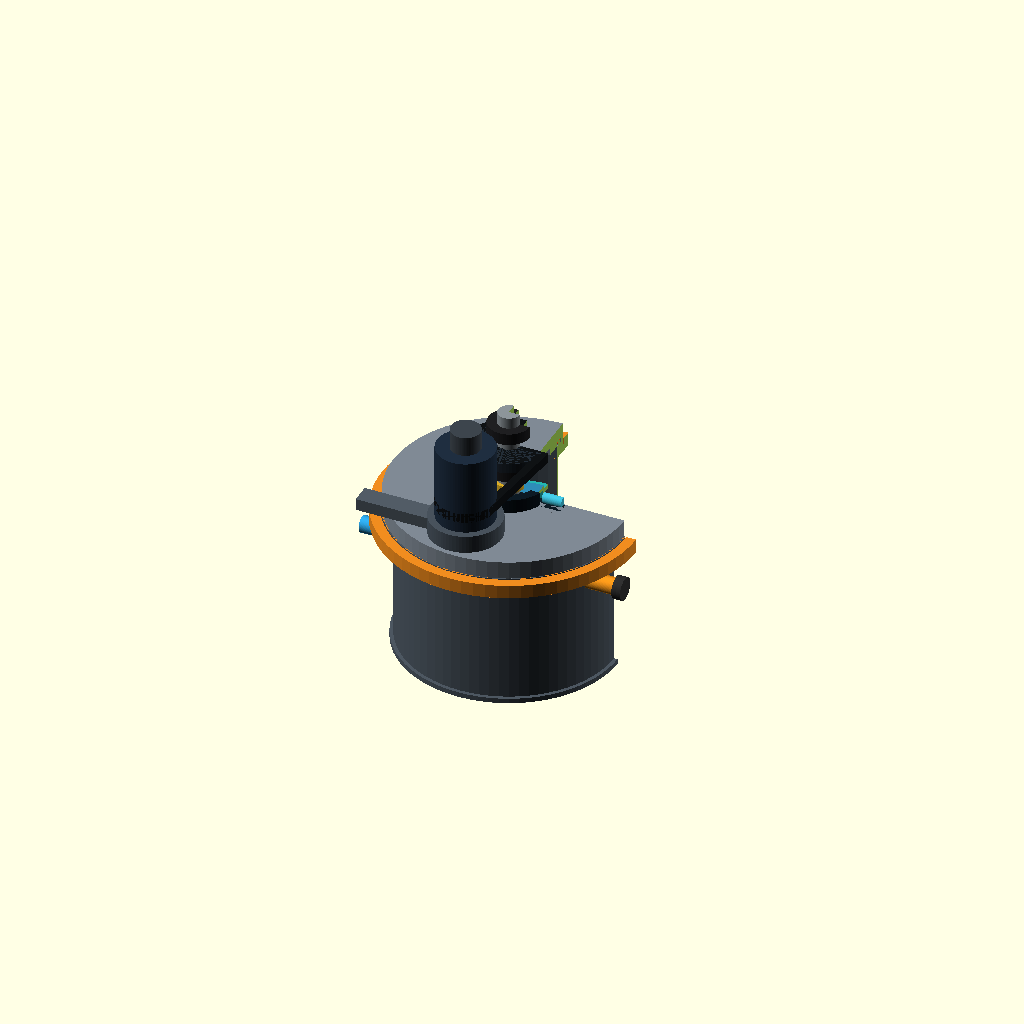
Cell 1 — every parameter at its default value.
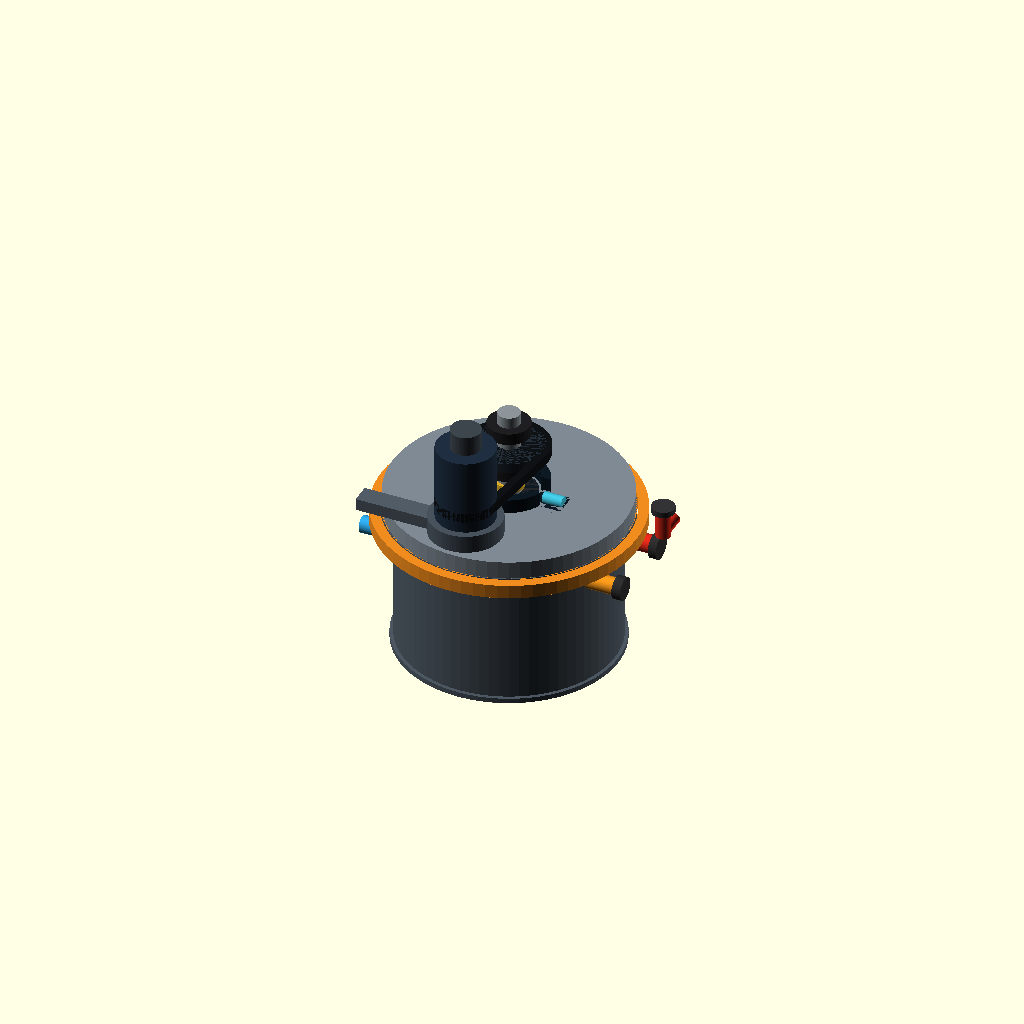
Cell 2: the same model with CUTAWAY = false.
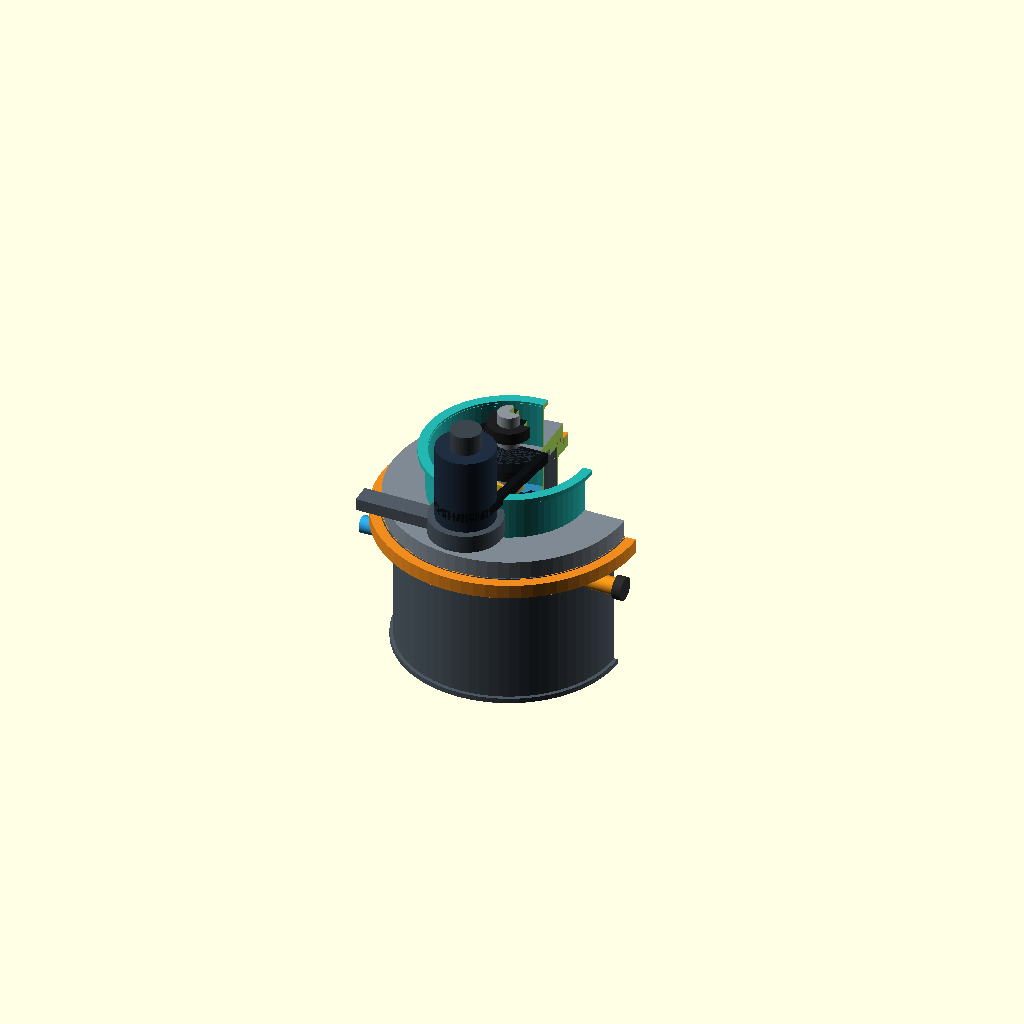
Cell 3: p2_pan_inner_h = 190 (everything else at default).
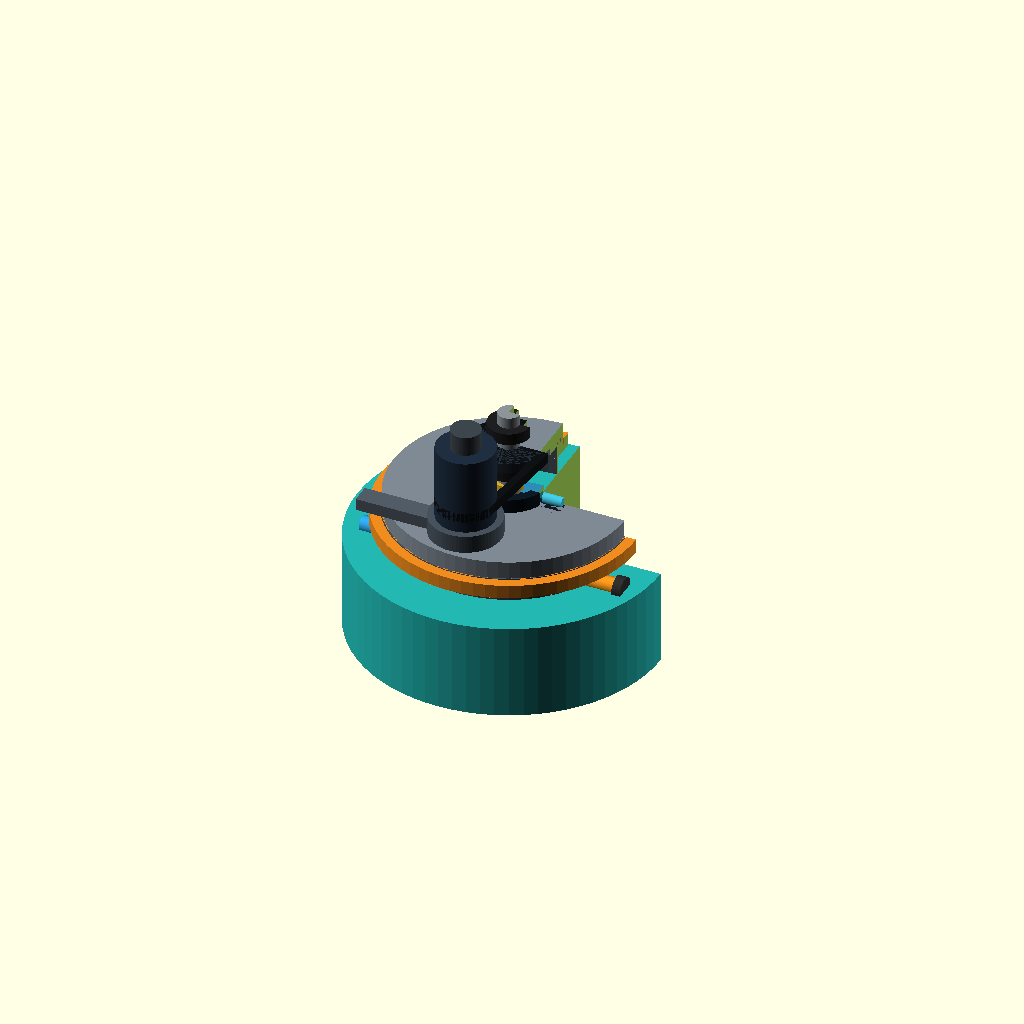
Cell 4: p2_pan_outer_d = 310 (everything else at default).
One fixed orthographic camera (rotation 55°, 0°, 25°; colour scheme Cornfield) for every cell.
The OpenSCAD source (assets/p2/main_node_p2.scad):
/*
 HDA-1 P2 — assembly wrapper around the reviewed P1 pressure-boundary envelope.
 P2 replaces only the unproven P1 mixer with the P2-B test candidate.
 Units: millimetres.  Not production CAD or a pressure-equipment calculation.
 PART = assembly|chamber|drain_cap|pan|lid|gasket|lock_ring|seal|splash|spindle|mixer|ports|motor
*/

use <main_node_p1.scad>;
use <p2_mixer_variants.scad>;

PART = "assembly";
CUTAWAY = true;

// P2 form: constant Ø150 mm inner bore; 1.68 L nominal geometric volume.
// Its 2.5 mm bottom top is z=15.5 mm. The tool itself begins 8 mm above it.
p2_pan_inner_d = 150;
p2_pan_inner_h = 95;
p2_pan_t = 2.5;
p2_pan_outer_d = 155;
p2_pan_rim_d = 170;
p2_pan_z = 13;
p2_tool_origin_z = p2_pan_z + p2_pan_t;

module pan_p2() {
  color([0.14,0.72,0.70]) union() {
    difference() {
      cylinder(d=p2_pan_outer_d,h=p2_pan_inner_h+p2_pan_t);
      translate([0,0,p2_pan_t]) cylinder(d=p2_pan_inner_d,h=p2_pan_inner_h+.2);
    }
    translate([0,0,p2_pan_inner_h+p2_pan_t-3]) annulus(p2_pan_rim_d,p2_pan_outer_d-4,5);
    // Three external keys prevent the removable form from rotating, outside the food volume.
    for(a=[30,150,270]) rotate([0,0,a]) translate([78,0,42]) cube([12,7,52],center=true);
  }
}

module p2_mixer() {
  // P2-A is the baseline: two connected open helical ribbons.
  // P2-B with the slotted ring remains a separate experimental alternative.
  // It has no lower support. Its lowest steel point remains z=23.2 mm.
  translate([0,0,p2_tool_origin_z]) tool_A();
}

module main_assembly_p2() {
  sectioned() chamber();
  sectioned() drain_cap();
  sectioned() translate([0,0,p2_pan_z]) pan_p2();
  sectioned() translate([0,0,142]) lid();
  sectioned() translate([0,0,142]) gasket();
  sectioned() translate([0,0,128]) lock_ring();
  sectioned() spindle();
  sectioned() seal();
  sectioned() splash();
  sectioned() ports();
  sectioned() motor();
  sectioned() p2_mixer();
}

if(PART=="assembly") main_assembly_p2();
else if(PART=="chamber") chamber();
else if(PART=="drain_cap") drain_cap();
else if(PART=="pan") translate([0,0,p2_pan_z]) pan_p2();
else if(PART=="lid") translate([0,0,142]) lid();
else if(PART=="gasket") translate([0,0,142]) gasket();
else if(PART=="lock_ring") translate([0,0,128]) lock_ring();
else if(PART=="seal") seal();
else if(PART=="splash") splash();
else if(PART=="spindle") spindle();
else if(PART=="mixer") p2_mixer();
else if(PART=="ports") ports();
else if(PART=="motor") motor();
else assert(false,str("Unknown PART: ",PART));
Customizer parameters (derived from the source; name, type, default, range or options):
PART: string, default "assembly"
CUTAWAY: bool, default true
p2_pan_inner_d: number, default 150
p2_pan_inner_h: number, default 95
p2_pan_t: number, default 2.5
p2_pan_outer_d: number, default 155
p2_pan_rim_d: number, default 170
p2_pan_z: number, default 13
